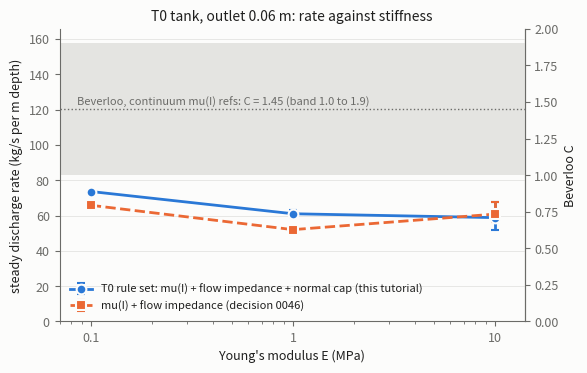

This chart was generated by the following Python code:
"""Discharge rate against stiffness E (decisions 0045, 0046, 0050).

Means of three runs (maxCo 0.40 / 0.38 / 0.36) from
tests/manual/test_discharge_scatter.sh (celVoidCheck, rate over 97 to 88
percent of the mass at opening), 10 mm, 2026-11-18; error bars show the
range. Writes rate_vs_E.png. Rerun the sweep to refresh them.
"""
import math

import matplotlib
matplotlib.use("Agg")
import matplotlib.pyplot as plt  # noqa: E402

E = [0.1, 1.0, 10.0]
RUNS = [  # label, E values, mean rates, lows, highs (kg/s per m depth), colour, marker, style
    ("T0 rule set: mu(I) + flow impedance + normal cap (this tutorial)", E,
     [73.6, 61.0, 58.8], [73.5, 59.4, 51.6], [73.8, 63.2, 67.6], "#2a78d6", "o", "-"),
    ("mu(I) + flow impedance (decision 0046)", E,
     [65.8, 52.0, 60.8], [65.5, 50.6, 56.5], [66.3, 53.8, 67.7], "#eb6834", "s", "--"),
]
RHO, G, D = 1800.0, 9.81, 0.06
scale = RHO * math.sqrt(G) * D ** 1.5            # rate for C = 1

INK, MUTED, SURFACE = "#1f1f1e", "#6b6b68", "#fcfcfb"
plt.rcParams.update({"font.size": 9, "text.color": INK, "axes.labelcolor": INK,
                     "xtick.color": MUTED, "ytick.color": MUTED, "axes.edgecolor": MUTED,
                     "figure.facecolor": SURFACE, "axes.facecolor": SURFACE})
fig, ax = plt.subplots(figsize=(6, 3.8))
ax.axhspan(1.0 * scale, 1.9 * scale, color="#e4e4e1", lw=0)
ax.axhline(1.45 * scale, color=MUTED, lw=1, ls=":")
ax.text(0.085, 1.45 * scale + 2, "Beverloo, continuum mu(I) refs: C = 1.45 (band 1.0 to 1.9)",
        color=MUTED, fontsize=8)
for label, e, r, lo, hi, c, mk, ls in RUNS:
    ax.errorbar(e, r, yerr=[[a - b for a, b in zip(r, lo)], [b - a for a, b in zip(r, hi)]],
                color=c, marker=mk, ms=7, lw=2, ls=ls, label=label, capsize=3,
                markeredgecolor=SURFACE, markeredgewidth=1.5)
ax.set_xscale("log")
ax.set_xticks(E)
ax.set_xticklabels(["0.1", "1", "10"])
ax.set_xlim(0.07, 14)
ax.set_ylim(0, 2.0 * scale)
ax.set_xlabel("Young's modulus E (MPa)")
ax.set_ylabel("steady discharge rate (kg/s per m depth)")
sec = ax.secondary_yaxis("right", functions=(lambda w: w / scale, lambda c: c * scale))
sec.set_ylabel("Beverloo C")
ax.grid(color="#e4e4e1", lw=0.6, axis="y")
ax.legend(frameon=False, loc="lower left", fontsize=8)
ax.set_title("T0 tank, outlet 0.06 m: rate against stiffness", fontsize=10)
for s in ("top",):
    ax.spines[s].set_visible(False)
fig.savefig("rate_vs_E.png", dpi=150, bbox_inches="tight")
